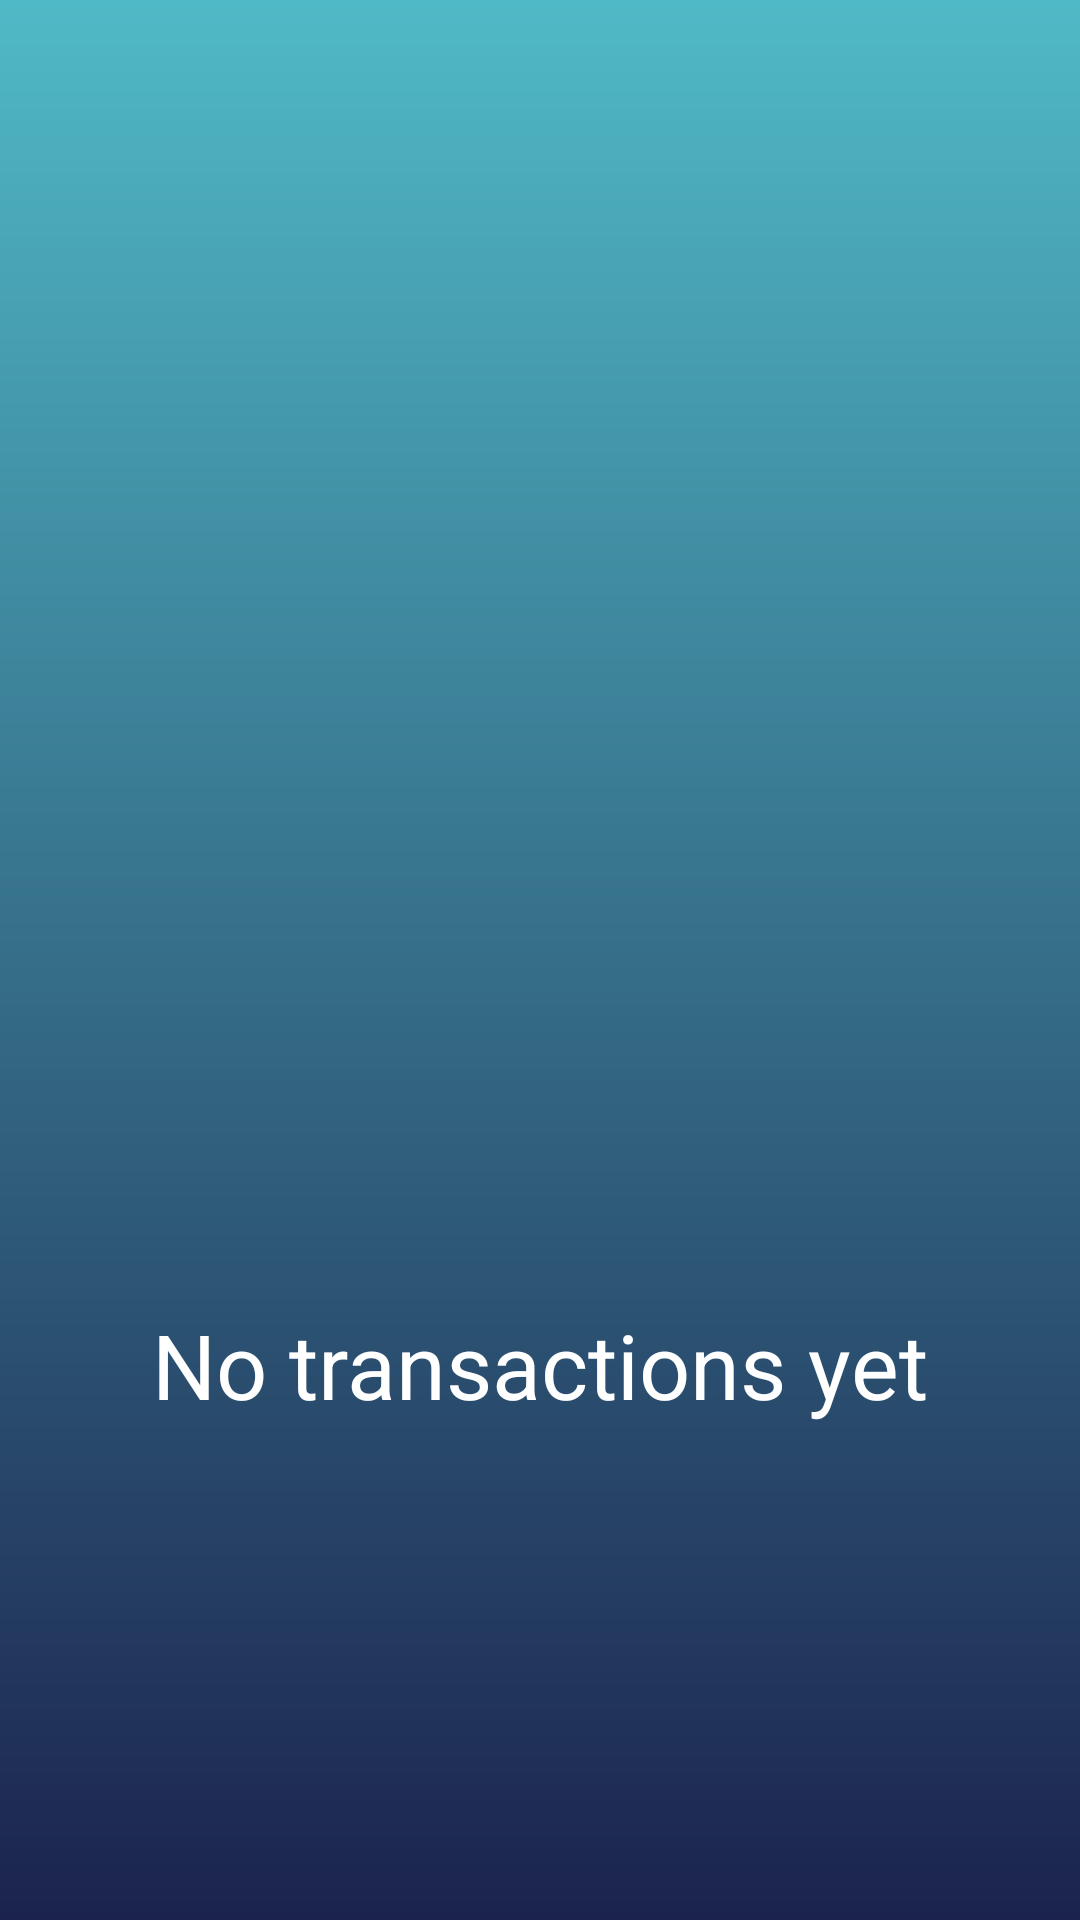

Android layout source for this screen:
<!-- AndroidManifest.xml: application theme Theme.BasicBankingSystem -->
<!-- res/layout/activity_transactions.xml -->
<?xml version="1.0" encoding="utf-8"?>
<LinearLayout xmlns:android="http://schemas.android.com/apk/res/android"
    xmlns:tools="http://schemas.android.com/tools"
    android:layout_width="match_parent"
    android:layout_height="match_parent"
    android:background="@drawable/gradient"
    android:orientation="vertical">

    <LinearLayout
        android:id="@+id/Empty_view"
        android:layout_width="match_parent"
        android:layout_height="match_parent"
        android:gravity="center"
        android:orientation="vertical">

        <ImageView
            android:layout_width="250dp"
            android:layout_height="250dp"
            android:scaleType="centerCrop"
            android:src="@drawable/notransaction" />

        <TextView
            android:layout_width="wrap_content"
            android:layout_height="wrap_content"
            android:layout_marginTop="20dp"
            android:fontFamily="sans-serif"
            android:text="No transactions yet"
            android:textColor="@color/white"
            android:textSize="30sp" />
    </LinearLayout>

    <ListView
        android:id="@+id/list_transactions"
        android:layout_width="match_parent"
        android:layout_height="match_parent"
        tools:listitem="@layout/activity_users" />
</LinearLayout>
<!-- res/layout/activity_users.xml (included above) -->
<?xml version="1.0" encoding="utf-8"?>
<LinearLayout xmlns:android="http://schemas.android.com/apk/res/android"
    xmlns:tools="http://schemas.android.com/tools"
    android:layout_width="match_parent"
    android:layout_height="match_parent"
    android:background="@drawable/gradient">

    <ListView
        android:id="@+id/list_users"
        android:layout_width="match_parent"
        android:layout_height="match_parent"
        tools:listitem="@layout/activity_users" />
</LinearLayout>
<!-- resources referenced by this layout -->
<resources>
  <color name="white">#FFFFFFFF</color>
  <!-- drawable gradient (drawable) -->
  <?xml version="1.0" encoding="utf-8"?>
  <shape xmlns:android="http://schemas.android.com/apk/res/android">
  <gradient
      android:angle="270"
      android:startColor="#50B9C6"
      android:endColor="#1B234C"/>
  </shape>
  <style name="Theme.BasicBankingSystem" parent="Theme.MaterialComponents.DayNight">
          
          <item name="colorPrimary">#298E9A</item>
          <item name="colorPrimaryVariant">#50B9C6</item>
          <item name="colorOnPrimary">@color/white</item>
          
          <item name="colorSecondary">@color/teal_200</item>
          <item name="colorSecondaryVariant">@color/teal_700</item>
          <item name="colorOnSecondary">#298E9A</item>
          
          <item name="android:statusBarColor" tools:targetApi="l">#298E9A</item>
          
      </style>
  <color name="teal_200">#FF03DAC5</color>
  <color name="teal_700">#FF018786</color>
</resources>
